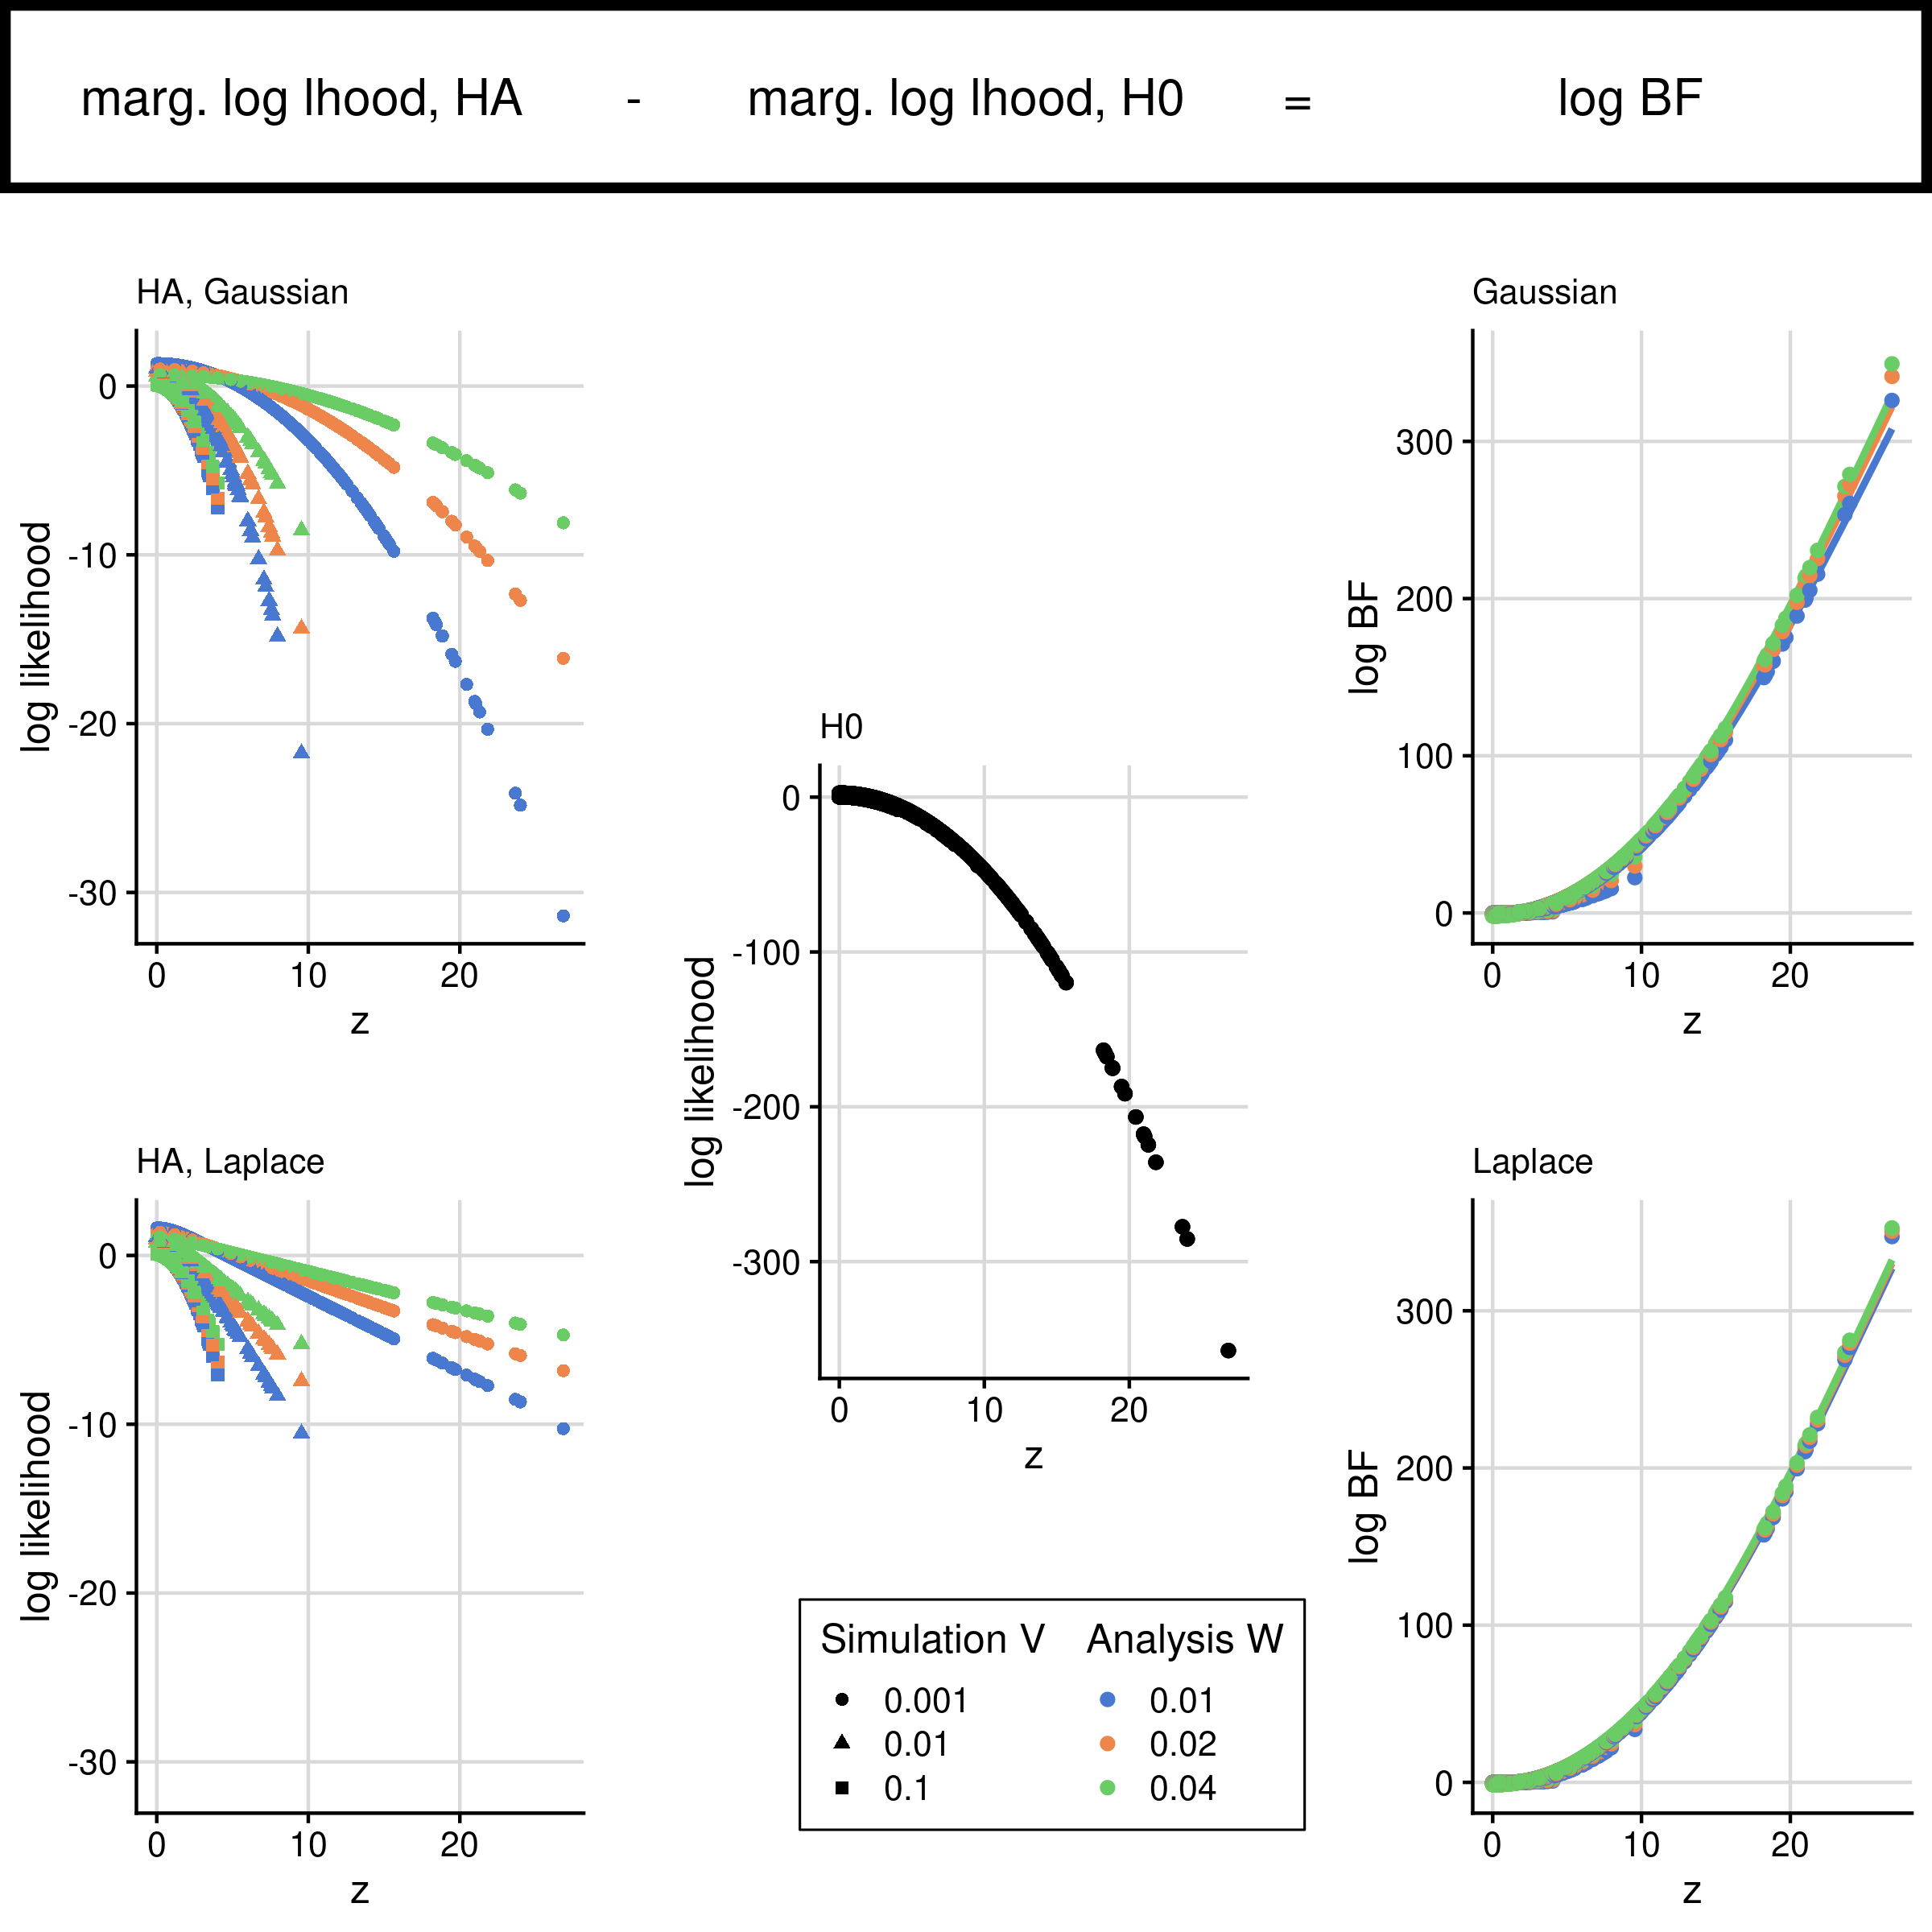

The R source for this figure:
setwd("~/Projects/fm-priors")
source("common.R")
library(rmutil) # laplace distribution
library(ggplot2)
library(data.table)
library(magrittr)
## library(hrbrthemes); theme_set(theme_ipsum())
## remotes::install_github("chr1swallace/seaborn_palettes")
library(seaborn)
set.seed(42) # reproducibility

## analytical marginal likelihood
marg <- function(W,data) {
  n0 <- dnorm(data$bhat,sd=sqrt(data$V),log=TRUE)
  n <- dnorm(data$bhat,sd=sqrt(data$V+W),log=TRUE)
  lambda <- W2l(W)
  f <- function(x)
    dnorm(data$bhat, mean=x, sd=sqrt(data$V)) * dlaplace(x, 0, lambda)
  l2 <- integrate(f, -Inf, Inf)
  c(unlist(data), W=W,h0=n0,h1.n=n,h1.l=log(l2$value))
}

simmer <- function(truedn=c("norm","laplace"),trueW=0.2^2) {
  dn <- match.arg(truedn)
  ## sample beta from prior
  beta <- switch(dn,
                 "norm"=rnorm(1, 0, sqrt(trueW)),
                 "laplace"=rlaplace(1,0,W2l(trueW)))
  ## sample bhat | beta
  V <- sample(c(0.001,0.01,0.1),1)
  bhat <- rnorm(1, beta, sqrt(V))
  ## analyse
  data <- list(V=V,bhat=bhat)
  ret <- lapply(Wvec, marg, data)  %>% do.call("rbind",.)  %>% as.data.frame()
  ret$trueW <- trueW
  ret$truedn <- dn
  ret$beta <- beta
  ret
}

simmer()
n <- replicate(1000,simmer(),simplify=FALSE)  %>% rbindlist()
l <- replicate(1000,simmer("laplace"),simplify=FALSE)  %>% rbindlist()
results <- rbind(n,l)
results[,bf.n:=h1.n - h0]
results[,bf.l:=h1.l - h0]
results[,z:=abs(bhat/sqrt(V))]

## considerable differences in marginal likelihood
## rather smaller differences in Bayes factor
ymn <- min(c(results$h1.n,results$h1.l))
ymx <- max(c(results$h1.n,results$h1.l))
ymn2 <- min(c(results$bf.n,results$bf.l))
ymx2 <- max(c(results$bf.n,results$bf.l))
library(cowplot)
## marg under H0
p1 <- ggplot(results,aes(x=z,y=h0)) +
  geom_point() +
  ggtitle("","H0") +
  ylab("log likelihood") +
  theme_cowplot(12) + 
  background_grid(major = "xy", minor = "none") +
  theme(plot.title = element_text(color="black", size=14, face="plain"))

## marg under HA, normal
p2 <- ggplot(results,aes(x=z,y=h1.n,col=factor(W),pch=factor(V))) + geom_point() + ggtitle("","HA, Gaussian") +
  scale_shape(name="Simulation V",solid=TRUE) +
  scale_colour_seaborn("Analysis W") +
  ## scale_shape(name="Simulation V",solid=FALSE) +
  ## scale_colour_manual("Analysis W",values=tableau_colours[1:3]) +
  ylim(ymn,ymx) + ylab("log likelihood") +
  theme_cowplot(12) + 
  background_grid(major = "xy", minor = "none") +
  theme(plot.title = element_text(color="black", size=14, face="plain")) 

p3 <- ggplot(results,aes(x=z,y=h1.l,col=factor(W),pch=factor(V))) +
  geom_point() +
  ggtitle("","HA, Laplace") +
  labs(col = "Analysis W") +
  scale_shape(name="Simulation V",solid=TRUE) +
  scale_colour_seaborn("Analysis W") +
  ylim(ymn,ymx) + ylab("log likelihood") +
  theme_cowplot(12) + 
  background_grid(major = "xy", minor = "none")+
  theme(plot.title = element_text(color="black", size=14, face="plain"))

p4 <- ggplot(results,aes(x=z,y=h1.n-h0,col=factor(W))) +
  ggtitle("", "Gaussian") +
  geom_smooth(se=FALSE) +
  geom_point() +
  scale_colour_seaborn("Analysis W") +
  ylim(ymn2,ymx2) + ylab("log BF")+
  theme_cowplot(12) + 
  background_grid(major = "xy", minor = "none")+
  theme(plot.title = element_text(color="black", size=14, face="plain"))

p5 <- ggplot(results,aes(x=z,y=h1.l-h0,col=factor(W))) +
  geom_smooth(se=FALSE) +
  geom_point() +
  ggtitle("", "Laplace") +
  scale_colour_seaborn("Analysis W") +
  ylim(ymn2,ymx2) + ylab("log BF")+
  theme_cowplot(12) + 
  background_grid(major = "xy", minor = "none")+
  theme(plot.title = element_text(color="black", size=14, face="plain"))

## extract the legend from one of the plots
legend <- get_legend(
  # create some space to the left of the legend
  p3 + theme(legend.box="horizontal",
             legend.box.background = element_rect(colour = "black"),
             legend.box.margin = margin(6, 6, 6, 6)) #legend.box.margin = margin(0, 0, 0, 12))
)

plots <- list(p1,p2,p3,p4,p5)  %>% lapply(., function(p) p + theme(legend.position="none"))
plots <- c(plots,list(legend))

plus <- ggdraw() +
  draw_label("+", x = 0.5, y=0.5,size=15, hjust = 0.5)
minus <- ggdraw() +
  draw_label("-", x = 0.5, y=0.55,size=30, hjust = 0.5)
equals <- ggdraw() +
  draw_label("=", x = 0.5, y=0.5,size=30, hjust = 0.5)
bf <- ggdraw() +
  draw_label("log BF", x = 0.5, y=0.5,size=15, hjust = 0.5)
H1 <- ggdraw() +
  draw_label("log marginal likelihood, HA", x = 0.5, y=0.5,size=15, hjust = 0.5)
H0 <- ggdraw() +
  draw_label("log marginal likelihood, H0", x = 0.5, y=0.5,size=15, hjust = 0.5)

w <- 0.1
toprow <- plot_grid(H1,minus,H0,equals,bf,nrow=1,rel_widths=c(1,w,1,w,1))+
  theme(plot.background = element_rect(color = "black", size = 3))
botright <- plot_grid(plots[[4]],plots[[5]],nrow=2)
botleft <- plot_grid(plots[[2]],plots[[3]],nrow=2)
botbotmid <- plot_grid(NULL,legend,nrow = 1, rel_widths = c(0.8,2))
botmid <- plot_grid(NULL,plots[[1]],botbotmid,nrow=3,rel_heights=c(1,2,1))
bot <- plot_grid(botleft,NULL,botmid,NULL,botright,nrow=1,rel_widths=c(1,w,1,w,1))

final <- plot_grid(toprow,bot,nrow=2,rel_heights=c(0.1,0.9))

# ggsave("marg-lhood-bf.png",plot=final,height=8,width=10)
ggsave("marg-lhood-bf.png",plot=final,height=8,width=8)
